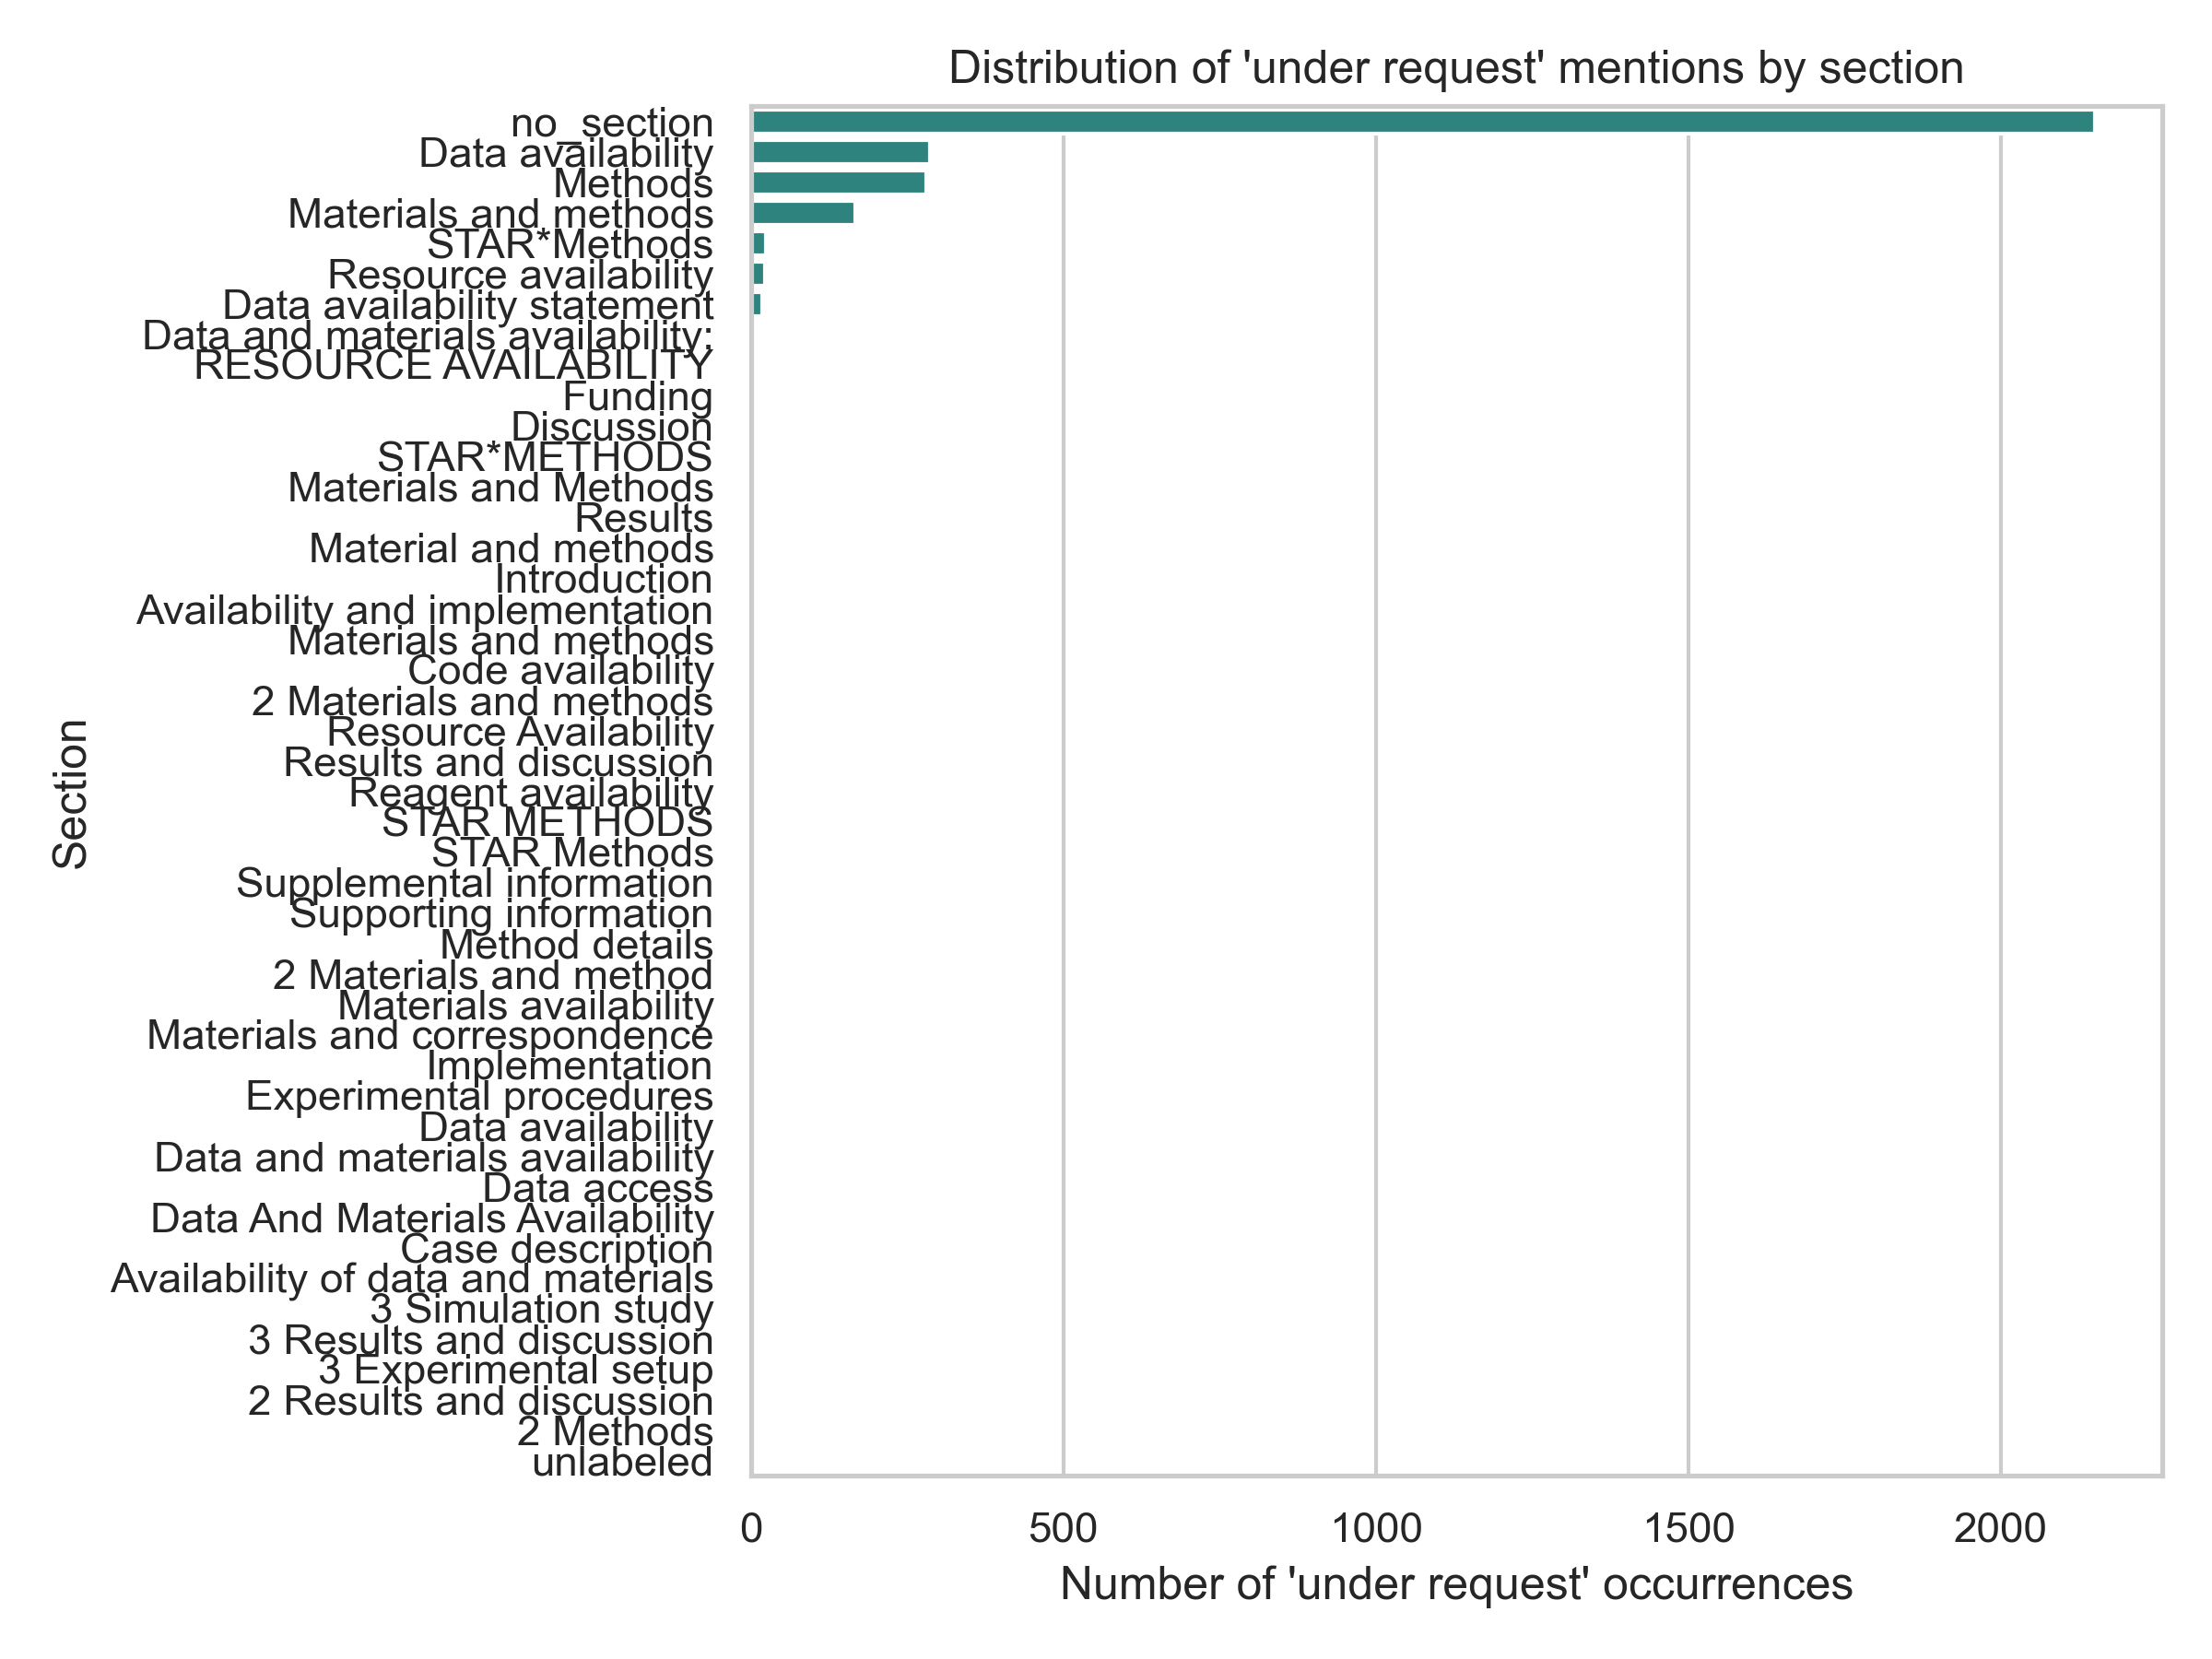

The table this chart was drawn from, first rows:
section	count
no_section	2151
Data availability	287
Methods	281
Materials and methods	168
STAR*Methods	24
Resource availability	23
Data availability statement	19
Data and materials availability:	8
RESOURCE AVAILABILITY	7
Funding	6
Discussion	6
STAR*METHODS	4
Materials and Methods	4
Results	4
Material and methods	3
Introduction	3
Availability and implementation	3
Materials?and methods	2
Code availability	2
2 Materials and methods	2
Resource Availability	1
Results and discussion	1
Reagent availability	1
STAR METHODS	1
STAR Methods	1
Supplemental information	1
Supporting information	1
Method details	1
2 Materials and method	1
Materials availability	1
Materials and correspondence	1
Implementation	1
Experimental procedures	1
Data?availability	1
Data and materials availability	1
Data access	1
Data And Materials Availability	1
Case description	1
Availability of data and materials	1
3 Simulation study	1
3 Results and discussion	1
3 Experimental setup	1
2 Results and discussion	1
2 Methods	1
unlabeled	1
